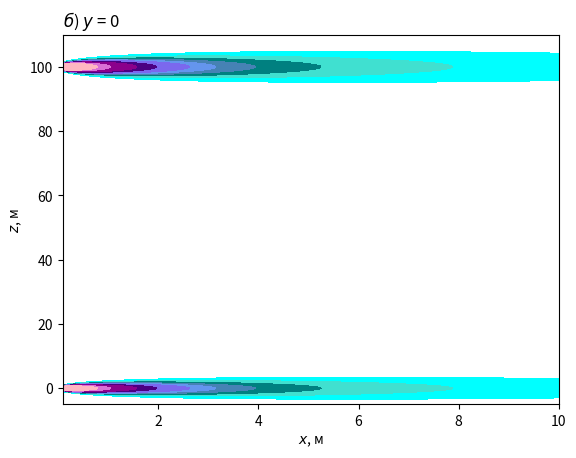

Here is the Python script that generated this plot:
import math
import numpy as np
import matplotlib.pyplot as plt
from matplotlib.ticker import MaxNLocator
from matplotlib import rc

Stranght = 1.4
high = 100.0

coef_turb_z = 5.0
k0 = 0.5
u = 5.0
coef_turb_y = k0 * u

x, y = np.mgrid[0.1:10:100j, -5:5:100j]
z = 100

result = (Stranght / (4 * math.pi * x * math.sqrt(coef_turb_y * coef_turb_z))
          * np.exp(-u * y ** 2 / (4 * coef_turb_y * x))
          * (np.exp(-u * (z + high) ** 2 / (4 * coef_turb_z * x)) + np.exp(-u * (z - high) ** 2 / (4 * coef_turb_z * x)))
          )

# расчет для y = 0; вертикальная плоскость
x1, z1 = np.mgrid[0.1:10:100j, 90:110:100j]
y1 = 0.
result_y0 = (Stranght / (4 * math.pi * x1 * math.sqrt(coef_turb_y * coef_turb_z))
             * np.exp(-u * y1 ** 2 / (4 * coef_turb_y * x1))
             * (np.exp(-u * (z1 + high) ** 2 / (4 * coef_turb_z * x1)) + np.exp(-u * (z1 - high) ** 2 / (4 * coef_turb_z * x1)))
             )

# определение линий уровня и цветов
Line_highs= [0.002, 0.004, 0.006, 0.008, 0.010, 0.012, 0.016, 0.020, 0.030, 0.040, 0.300]
Color_lines= ['cyan', 'turquoise', 'teal', 'steelblue', 'cornflowerblue', 'mediumslateblue',
       'indigo', 'darkmagenta', 'orchid', 'lightpink', 'hotpink']

# выводим два графика рядом

plt.contourf(x, y, result, levels = Line_highs, colors=Color_lines)
plt.xlabel('$x$, м')
plt.ylabel('$y$, м')
plt.title('$а$) $z$ = 100 м', loc='left')
plt.show()


plt.contourf(x1, z1, result_y0, levels = Line_highs, colors=Color_lines)
plt.xlabel('$x$, м')
plt.ylabel('$z$, м')
plt.title('$б$) $y$ = 0', loc='left')

plt.show()
# [redacted]